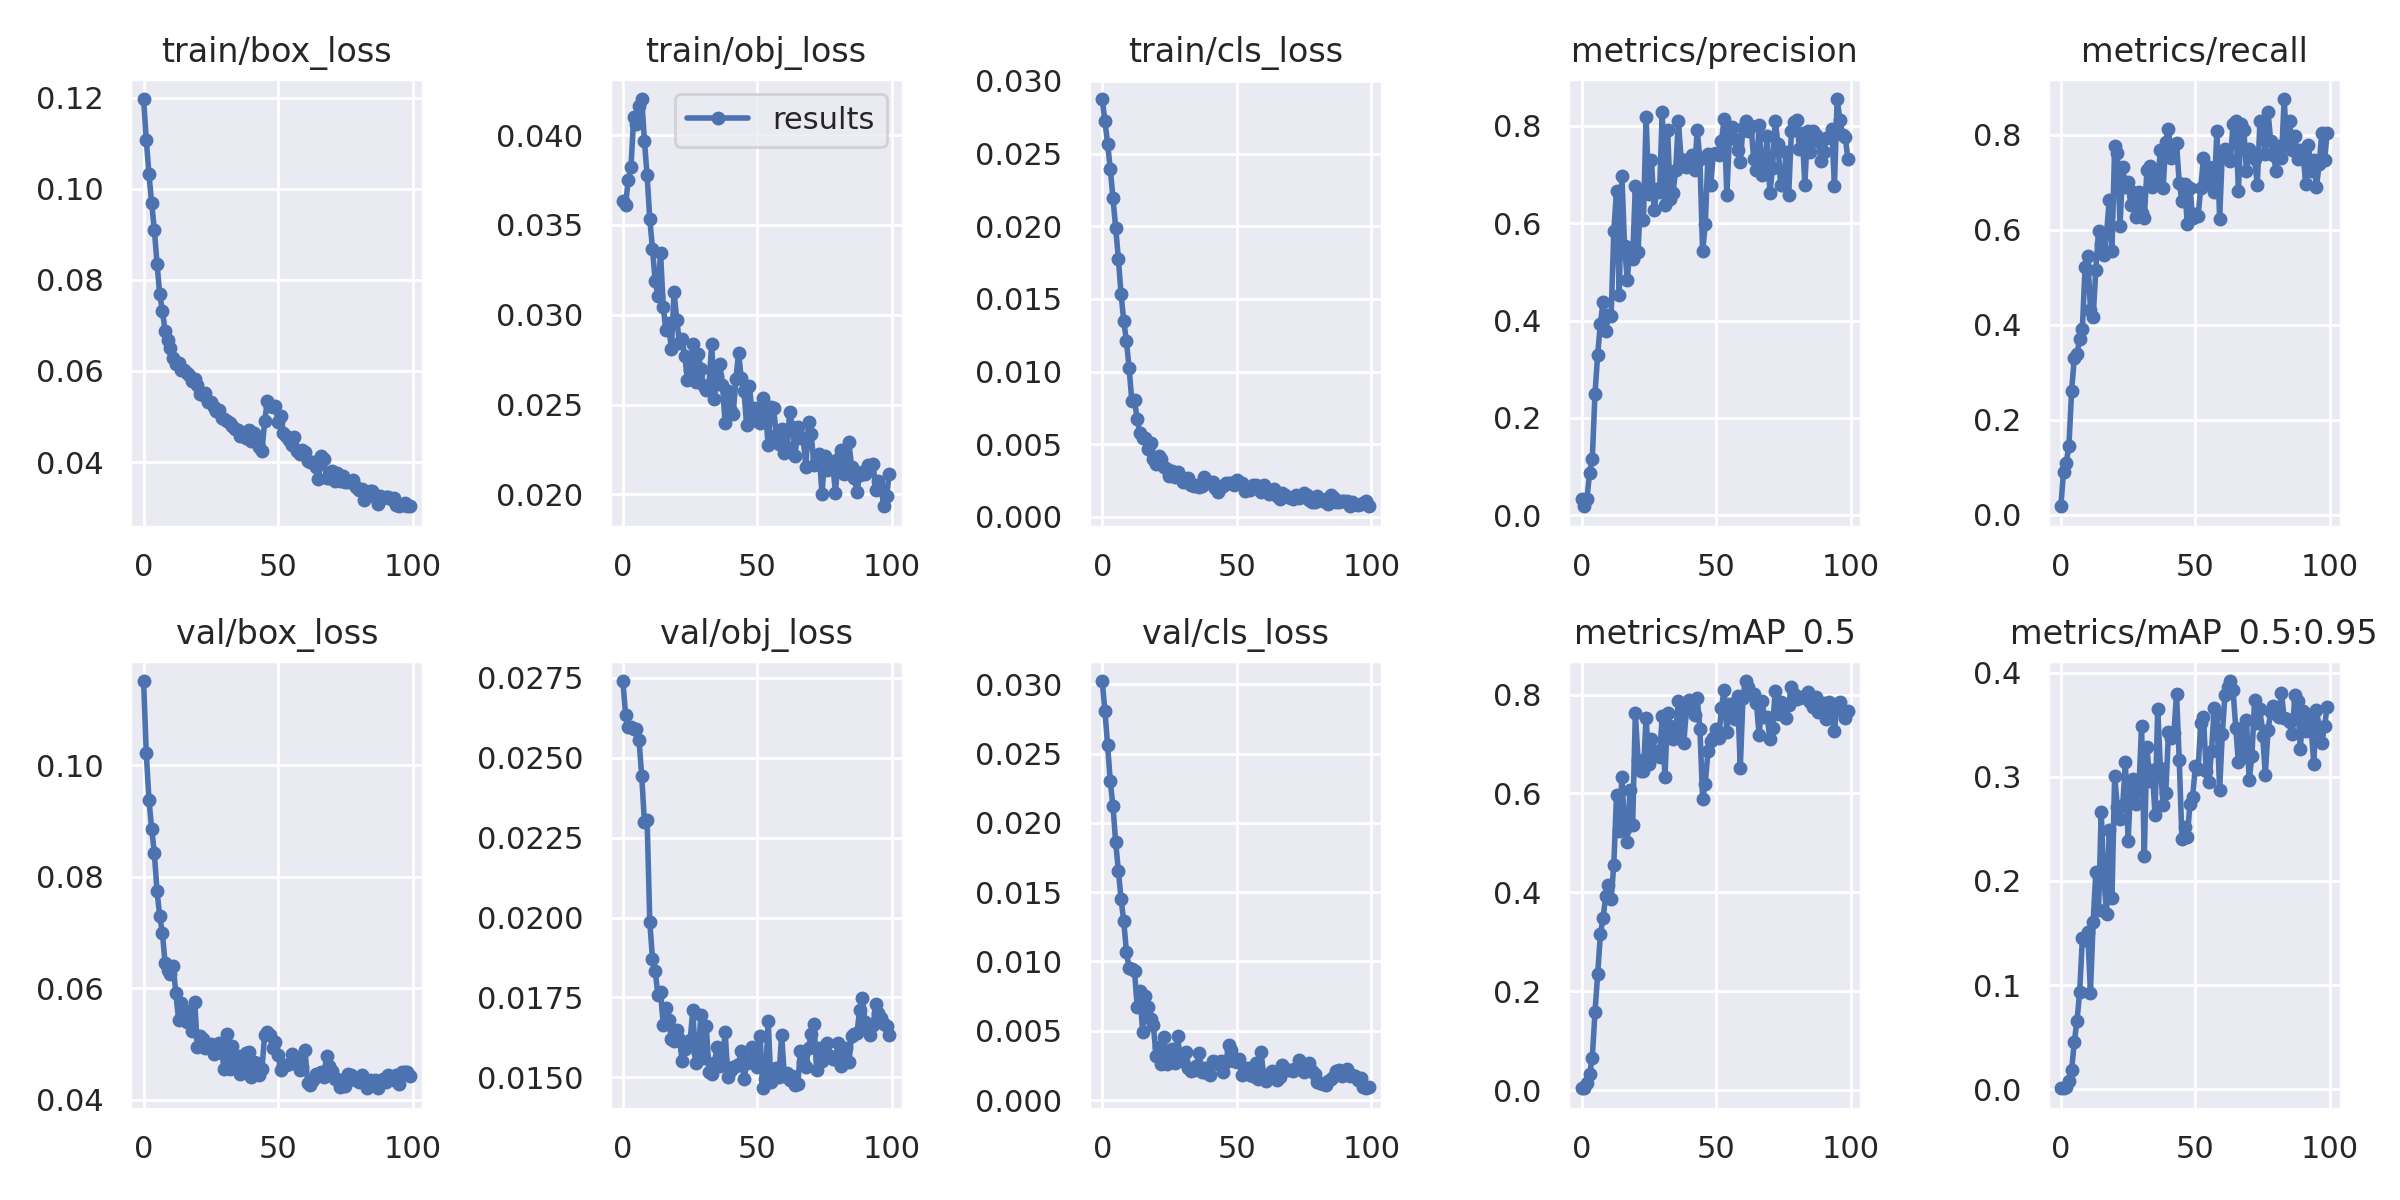

The file beside this chart, header and first rows:
epoch, train/box_loss, train/obj_loss, train/cls_loss, metrics/precision, metrics/recall, metrics/mAP_0.5, metrics/mAP_0.5:0.95, val/box_loss, val/obj_loss, val/cls_loss, x/lr0, x/lr1, x/lr2
0, 0.1197, 0.03634, 0.02876, 0.03417, 0.01788, 0.003739, 0.0008155, 0.1151, 0.0274, 0.03024, 0.0001, 0.0001, 0.0991
1, 0.1108, 0.03612, 0.02725, 0.01826, 0.09068, 0.004964, 0.001107, 0.1022, 0.02634, 0.02808, 0.00021, 0.00021, 0.09811
2, 0.1032, 0.03751, 0.02569, 0.03314, 0.1092, 0.01477, 0.002303, 0.09375, 0.02595, 0.02562, 0.0003197, 0.0003197, 0.09712
3, 0.0968, 0.03819, 0.02394, 0.0871, 0.145, 0.03231, 0.007998, 0.08861, 0.02596, 0.02299, 0.0004291, 0.0004291, 0.09613
4, 0.09103, 0.04098, 0.02193, 0.1159, 0.2609, 0.06583, 0.01826, 0.08423, 0.02591, 0.02121, 0.0005381, 0.0005381, 0.09514
5, 0.08356, 0.04064, 0.0199, 0.2497, 0.3311, 0.1572, 0.04537, 0.07737, 0.02592, 0.01862, 0.0006464, 0.0006464, 0.09415
6, 0.07684, 0.04162, 0.01777, 0.3298, 0.3391, 0.2346, 0.06553, 0.07294, 0.02555, 0.01655, 0.0007539, 0.0007539, 0.09315
7, 0.07326, 0.04201, 0.01532, 0.3937, 0.37, 0.3151, 0.09372, 0.06986, 0.02443, 0.01453, 0.0008606, 0.0008606, 0.09216
8, 0.06873, 0.03969, 0.0135, 0.4373, 0.392, 0.3484, 0.145, 0.06446, 0.02298, 0.01291, 0.0009662, 0.0009662, 0.09117
9, 0.06672, 0.03775, 0.01207, 0.3787, 0.5213, 0.3926, 0.1434, 0.06327, 0.02307, 0.0107, 0.001071, 0.001071, 0.09017
10, 0.06512, 0.0353, 0.01022, 0.4109, 0.5455, 0.4142, 0.1509, 0.0626, 0.01985, 0.00954, 0.001174, 0.001174, 0.08917
11, 0.06295, 0.03367, 0.007996, 0.41, 0.4317, 0.3862, 0.09281, 0.06395, 0.01871, 0.00943, 0.001275, 0.001275, 0.08818
12, 0.06161, 0.03187, 0.008005, 0.5845, 0.4157, 0.4563, 0.1606, 0.05909, 0.01834, 0.00932, 0.001375, 0.001375, 0.08718
13, 0.06171, 0.03104, 0.006734, 0.6667, 0.516, 0.5977, 0.2087, 0.05434, 0.01759, 0.006744, 0.001473, 0.001473, 0.08617
14, 0.06029, 0.03345, 0.00575, 0.4527, 0.598, 0.5232, 0.1717, 0.0574, 0.01767, 0.007906, 0.00157, 0.00157, 0.08517
15, 0.0602, 0.03042, 0.005418, 0.6976, 0.5697, 0.6324, 0.2661, 0.05437, 0.01662, 0.004903, 0.001664, 0.001664, 0.08416
16, 0.05952, 0.02913, 0.005426, 0.553, 0.547, 0.529, 0.2014, 0.05387, 0.01716, 0.007517, 0.001757, 0.001757, 0.08316
17, 0.05901, 0.02951, 0.004664, 0.4828, 0.5935, 0.5018, 0.1683, 0.05588, 0.01678, 0.006694, 0.001847, 0.001847, 0.08215
18, 0.05789, 0.02807, 0.005064, 0.5497, 0.6631, 0.6079, 0.2486, 0.05234, 0.01621, 0.005841, 0.001934, 0.001934, 0.08113
19, 0.05832, 0.03127, 0.003966, 0.5257, 0.5552, 0.537, 0.1835, 0.05758, 0.01612, 0.005397, 0.00202, 0.00202, 0.08012
20, 0.05697, 0.02973, 0.003629, 0.6771, 0.7775, 0.7627, 0.3011, 0.04945, 0.01648, 0.003194, 0.002102, 0.002102, 0.0791
21, 0.05498, 0.02843, 0.00418, 0.541, 0.7621, 0.6687, 0.2709, 0.05142, 0.01621, 0.003848, 0.002182, 0.002182, 0.07808
22, 0.05478, 0.02867, 0.003971, 0.6583, 0.6089, 0.6448, 0.2593, 0.05082, 0.01552, 0.002623, 0.00226, 0.00226, 0.07706
23, 0.05513, 0.02771, 0.003445, 0.6069, 0.7331, 0.6455, 0.273, 0.0492, 0.01587, 0.004532, 0.002334, 0.002334, 0.07603
24, 0.05315, 0.02639, 0.0033, 0.8177, 0.6898, 0.7536, 0.314, 0.04941, 0.01594, 0.002609, 0.002406, 0.002406, 0.07501
25, 0.0532, 0.02691, 0.002832, 0.6599, 0.6999, 0.6587, 0.2383, 0.04999, 0.01616, 0.002949, 0.002474, 0.002474, 0.07397
26, 0.05202, 0.02835, 0.003139, 0.7291, 0.6521, 0.7093, 0.2942, 0.04826, 0.01711, 0.003706, 0.00254, 0.00254, 0.07294
27, 0.05113, 0.02626, 0.002723, 0.6269, 0.6788, 0.6816, 0.2977, 0.04904, 0.01546, 0.002666, 0.002602, 0.002602, 0.0719
28, 0.05148, 0.02779, 0.003089, 0.6698, 0.6271, 0.6852, 0.2744, 0.05013, 0.01576, 0.00461, 0.002661, 0.002661, 0.07086
29, 0.04974, 0.02699, 0.002829, 0.6634, 0.6807, 0.6747, 0.2879, 0.04835, 0.01694, 0.002997, 0.002717, 0.002717, 0.06982
30, 0.04949, 0.02601, 0.00242, 0.8289, 0.6357, 0.7566, 0.3493, 0.04559, 0.01559, 0.002808, 0.002769, 0.002769, 0.06877
31, 0.04912, 0.02583, 0.002378, 0.6379, 0.6245, 0.6331, 0.2238, 0.05184, 0.01659, 0.003497, 0.002818, 0.002818, 0.06772
32, 0.04856, 0.02611, 0.002682, 0.7913, 0.7257, 0.7629, 0.3288, 0.04553, 0.01517, 0.0023, 0.002864, 0.002864, 0.06666
33, 0.04797, 0.02838, 0.002203, 0.6497, 0.735, 0.7368, 0.2961, 0.04961, 0.01509, 0.002103, 0.002906, 0.002906, 0.06561
34, 0.04725, 0.02533, 0.002149, 0.6626, 0.691, 0.7097, 0.307, 0.0467, 0.01545, 0.002161, 0.002945, 0.002945, 0.06454
35, 0.04706, 0.02661, 0.002172, 0.7102, 0.7184, 0.7247, 0.2633, 0.0479, 0.01593, 0.002441, 0.002979, 0.002979, 0.06348
36, 0.04583, 0.02725, 0.002067, 0.8099, 0.6984, 0.7862, 0.3657, 0.04461, 0.01535, 0.003411, 0.003011, 0.003011, 0.06241
37, 0.04596, 0.0261, 0.002127, 0.732, 0.7688, 0.7526, 0.3085, 0.04577, 0.01553, 0.001999, 0.003039, 0.003039, 0.06134
38, 0.04524, 0.02397, 0.002714, 0.7244, 0.6881, 0.7012, 0.2733, 0.0484, 0.01642, 0.002294, 0.003063, 0.003063, 0.06026
39, 0.04702, 0.02575, 0.002354, 0.7149, 0.7851, 0.7717, 0.2847, 0.04849, 0.01502, 0.001971, 0.003084, 0.003084, 0.05918
40, 0.04465, 0.02467, 0.0024, 0.7207, 0.8132, 0.7897, 0.3428, 0.04409, 0.01524, 0.001814, 0.003101, 0.003101, 0.0581
41, 0.04632, 0.02449, 0.002376, 0.7407, 0.7516, 0.776, 0.3377, 0.04675, 0.01531, 0.002841, 0.003114, 0.003114, 0.05701
42, 0.04458, 0.02643, 0.001999, 0.709, 0.7795, 0.7589, 0.342, 0.04653, 0.01535, 0.002767, 0.003124, 0.003124, 0.05592
43, 0.04338, 0.02787, 0.001718, 0.7918, 0.7822, 0.793, 0.3795, 0.0444, 0.01541, 0.002581, 0.003131, 0.003131, 0.05483
44, 0.04254, 0.02646, 0.002018, 0.731, 0.6986, 0.7302, 0.3162, 0.0456, 0.01583, 0.002813, 0.003134, 0.003134, 0.05373
45, 0.04893, 0.02575, 0.002107, 0.5421, 0.6612, 0.5896, 0.2407, 0.05167, 0.01495, 0.002046, 0.003133, 0.003133, 0.05263
46, 0.0535, 0.02383, 0.002325, 0.5976, 0.696, 0.6199, 0.2517, 0.05208, 0.01544, 0.002735, 0.003129, 0.003129, 0.05153
47, 0.05222, 0.02605, 0.002322, 0.7415, 0.6113, 0.6867, 0.2427, 0.05165, 0.0155, 0.003989, 0.003122, 0.003122, 0.05042
48, 0.05211, 0.02453, 0.002359, 0.6788, 0.6883, 0.7065, 0.2741, 0.04929, 0.01595, 0.003582, 0.003111, 0.003111, 0.04931
49, 0.05235, 0.02483, 0.00219, 0.7427, 0.6249, 0.7124, 0.2809, 0.05027, 0.01558, 0.002787, 0.003097, 0.003097, 0.0482
50, 0.04887, 0.02408, 0.002519, 0.7454, 0.6341, 0.7295, 0.3106, 0.04801, 0.01532, 0.002777, 0.00308, 0.00308, 0.04708
51, 0.05004, 0.02398, 0.002378, 0.7406, 0.6291, 0.7114, 0.3074, 0.04538, 0.0163, 0.002936, 0.00306, 0.00306, 0.04596
52, 0.0465, 0.02534, 0.002346, 0.7685, 0.6881, 0.7726, 0.3519, 0.04615, 0.01466, 0.001792, 0.003037, 0.003037, 0.04484
53, 0.04569, 0.02466, 0.001774, 0.8146, 0.751, 0.81, 0.3577, 0.04627, 0.01494, 0.002346, 0.00301, 0.00301, 0.04371
54, 0.04489, 0.02273, 0.001935, 0.6588, 0.7066, 0.7253, 0.3058, 0.04634, 0.01676, 0.002347, 0.002981, 0.002981, 0.04258
55, 0.04367, 0.02489, 0.001857, 0.78, 0.7331, 0.7804, 0.2947, 0.04817, 0.01485, 0.001812, 0.00295, 0.00295, 0.04145
56, 0.04559, 0.02483, 0.002191, 0.7969, 0.6997, 0.7621, 0.3252, 0.04773, 0.01499, 0.001762, 0.002915, 0.002915, 0.04031
57, 0.0424, 0.02332, 0.002171, 0.7726, 0.6788, 0.7498, 0.366, 0.04673, 0.01528, 0.002689, 0.002878, 0.002878, 0.03918
58, 0.04188, 0.02282, 0.001952, 0.7509, 0.8082, 0.7974, 0.3601, 0.04538, 0.01502, 0.00151, 0.002839, 0.002839, 0.03804
59, 0.04268, 0.02362, 0.001736, 0.7256, 0.623, 0.651, 0.287, 0.04587, 0.01633, 0.003491, 0.002797, 0.002797, 0.0369
... 40 more rows
